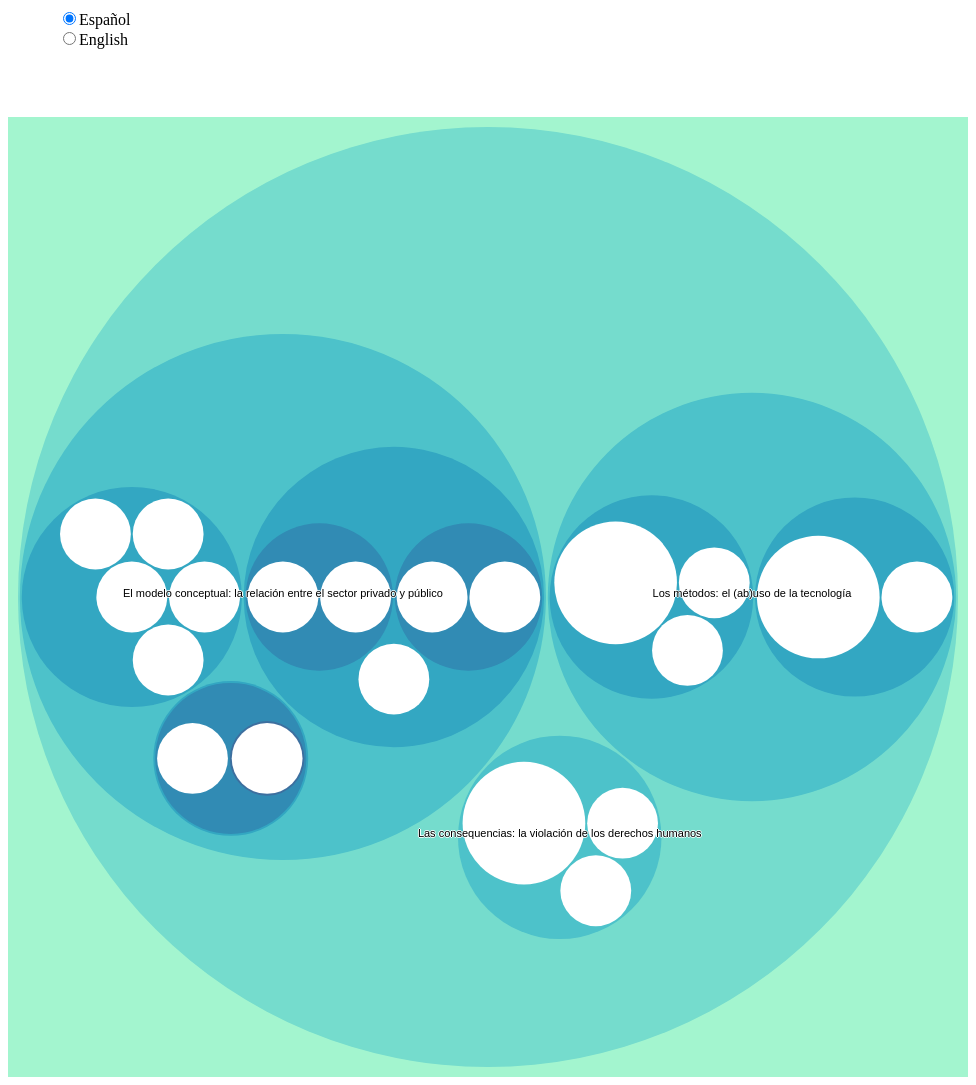
D3 v4 page, settled after 480 driven frames (8 s of simulated time); the page loaded 1 data file(s).


                var lang = "esp";

                var active = d3.selectAll("input")
                    .on("change", function(d) {
                        lang = this.value;
                        if (lang == "eng") {
                            d3.select("#esp").attr("class", "btn btn-secondary");
                            d3.select("#eng").attr("class", "btn btn-secondary active");
                        } else {
                            d3.select("#eng").attr("class", "btn btn-secondary");
                            d3.select("#esp").attr("class", "btn btn-secondary active");
                        }
                        d3.select("#graph").remove();
                        update();
                    });

                update();

                function update() {

                    var svg = d3.select("#visual").append("svg").attr("width", "960").attr("height", "960").attr("id", "graph"),
                        margin = 20,
                        diameter = +svg.attr("width"),
                        g = svg.append("g").attr("transform", "translate(" + diameter / 2 + "," + diameter / 2 + ")");

                    var color = d3.scaleLinear()
                        .domain([-1, 5])
                        .range(["hsl(152,80%,80%)", "hsl(228,30%,40%)"])
                        .interpolate(d3.interpolateHcl);

                    var pack = d3.pack()
                        .size([diameter - margin, diameter - margin])
                        .padding(2);

                    var width = 960,
                        height = 960;

                    d3.json("data.json", function(error, root) {
                        if (error) throw error;

                        root = d3.hierarchy(root)
                            .sum(function(d) {
                                return d.size;
                            })
                            .sort(function(a, b) {
                                return b.value - a.value;
                            });

                        var focus = root,
                            nodes = pack(root).descendants(),
                            view;

                        var circle = g.selectAll("circle")
                            .data(nodes)
                            .enter().append("circle")
                            .attr("class", function(d) {
                                return d.parent ? d.children ? "node" : "node node--leaf" : "node node--root";
                            })
                            .style("fill", function(d) {
                                return d.children ? color(d.depth) : null;
                            })
                            .on("click", function(d) {
                                if (focus !== d) {
                                    zoom(d);
                                    d3.event.stopPropagation();
                                }
                            });

                        var text = g.selectAll("text")
                            .data(nodes)
                            .enter().append("text")
                            .attr("class", "label")
                            .style("fill-opacity", function(d) {
                                return d.parent === root ? 1 : 0;
                            })
                            .style("display", function(d) {
                                return d.parent === root ? "inline-block" : "none";
                            })
                            .text(function(d) {
                                if (lang == "eng") {
                                    return d.data.eng
                                } else return d.data.esp;
                            })

                        var node = g.selectAll("circle,text");

                        svg
                            .style("background", color(-1))
                            .on("click", function() {
                                zoom(root);
                            });

                        zoomTo([root.x, root.y, root.r * 2 + margin]);

                        function zoom(d) {
                            if (d.children == null) {
                                d3.selectAll("#leaf")
                                    .remove()
                                if (lang == "esp") {
                                    d3.select("#info")
                                    .append("h1")
                                    .attr("id", "leaf")
                                    .text(d.data.title)
                                    .append("p")
                                    .attr("id", "leaf")
                                    .text(d.data.esp_desc)
                                    .append("p")
                                    .html(
                                        '<br/><iframe src=' + d.data.url + ' width="800" height="400"></iframe>'
                                    );
                                } else {
                                    d3.select("#info")
                                    .append("h1")
                                    .attr("id", "leaf")
                                    .text(d.data.title)
                                    .append("p")
                                    .attr("id", "leaf")
                                    .text(d.data.eng_desc)
                                    .append("p")
                                    .html(
                                        '<br/><iframe src=' + d.data.url + ' width="800" height="400"></iframe>'
                                    );
                                }
                                
                            }

                            var focus0 = focus;
                            focus = d;

                            var transition = d3.transition()
                                .duration(d3.event.altKey ? 7500 : 750)
                                .tween("zoom", function(d) {
                                    var i = d3.interpolateZoom(view, [focus.x, focus.y, focus.r * 2 + margin]);
                                    return function(t) {
                                        zoomTo(i(t));
                                    };
                                });

                            transition.selectAll("text")
                                .filter(function(d) {
                                    return d.parent === focus || this.style.display === "inline-block";
                                })
                                .style("fill-opacity", function(d) {
                                    return d.parent === focus ? 1 : 0;
                                })
                                .on("start", function(d) {
                                    if (d.parent === focus) this.style.display = "inline-block";
                                })
                                .on("end", function(d) {
                                    if (d.parent !== focus) this.style.display = "none";
                                });


                        }

                        function zoomTo(v) {
                            var k = diameter / v[2];
                            view = v;
                            node.attr("transform", function(d) {
                                return "translate(" + (d.x - v[0]) * k + "," + (d.y - v[1]) * k + ")";
                            });
                            circle.attr("r", function(d) {
                                return d.r * k;
                            });
                        }

                    });
                }

            

### data: data.json
{
 "esp": "BorderTech",
 "children": [
  {
   "esp": "El modelo conceptual: la relación entre …",
   "eng": "The Conceptual Model: The relationship b…",
   "children": [
    "{... 3 keys}",
    "{... 3 keys}",
    "{... 3 keys}"
   ]
  },
  {
   "esp": "Los métodos: el (ab)uso de la tecnología",
   "eng": "The Methods: The (Ab)use of the Technolo…",
   "children": [
    "{... 3 keys}",
    "{... 3 keys}"
   ]
  },
  {
   "esp": "Las consequencias: la violación de los d…",
   "eng": "The Consequences: Human Rights Violation",
   "children": [
    "{... 3 keys}",
    "{... 7 keys}",
    "{... 3 keys}"
   ]
  }
 ]
}